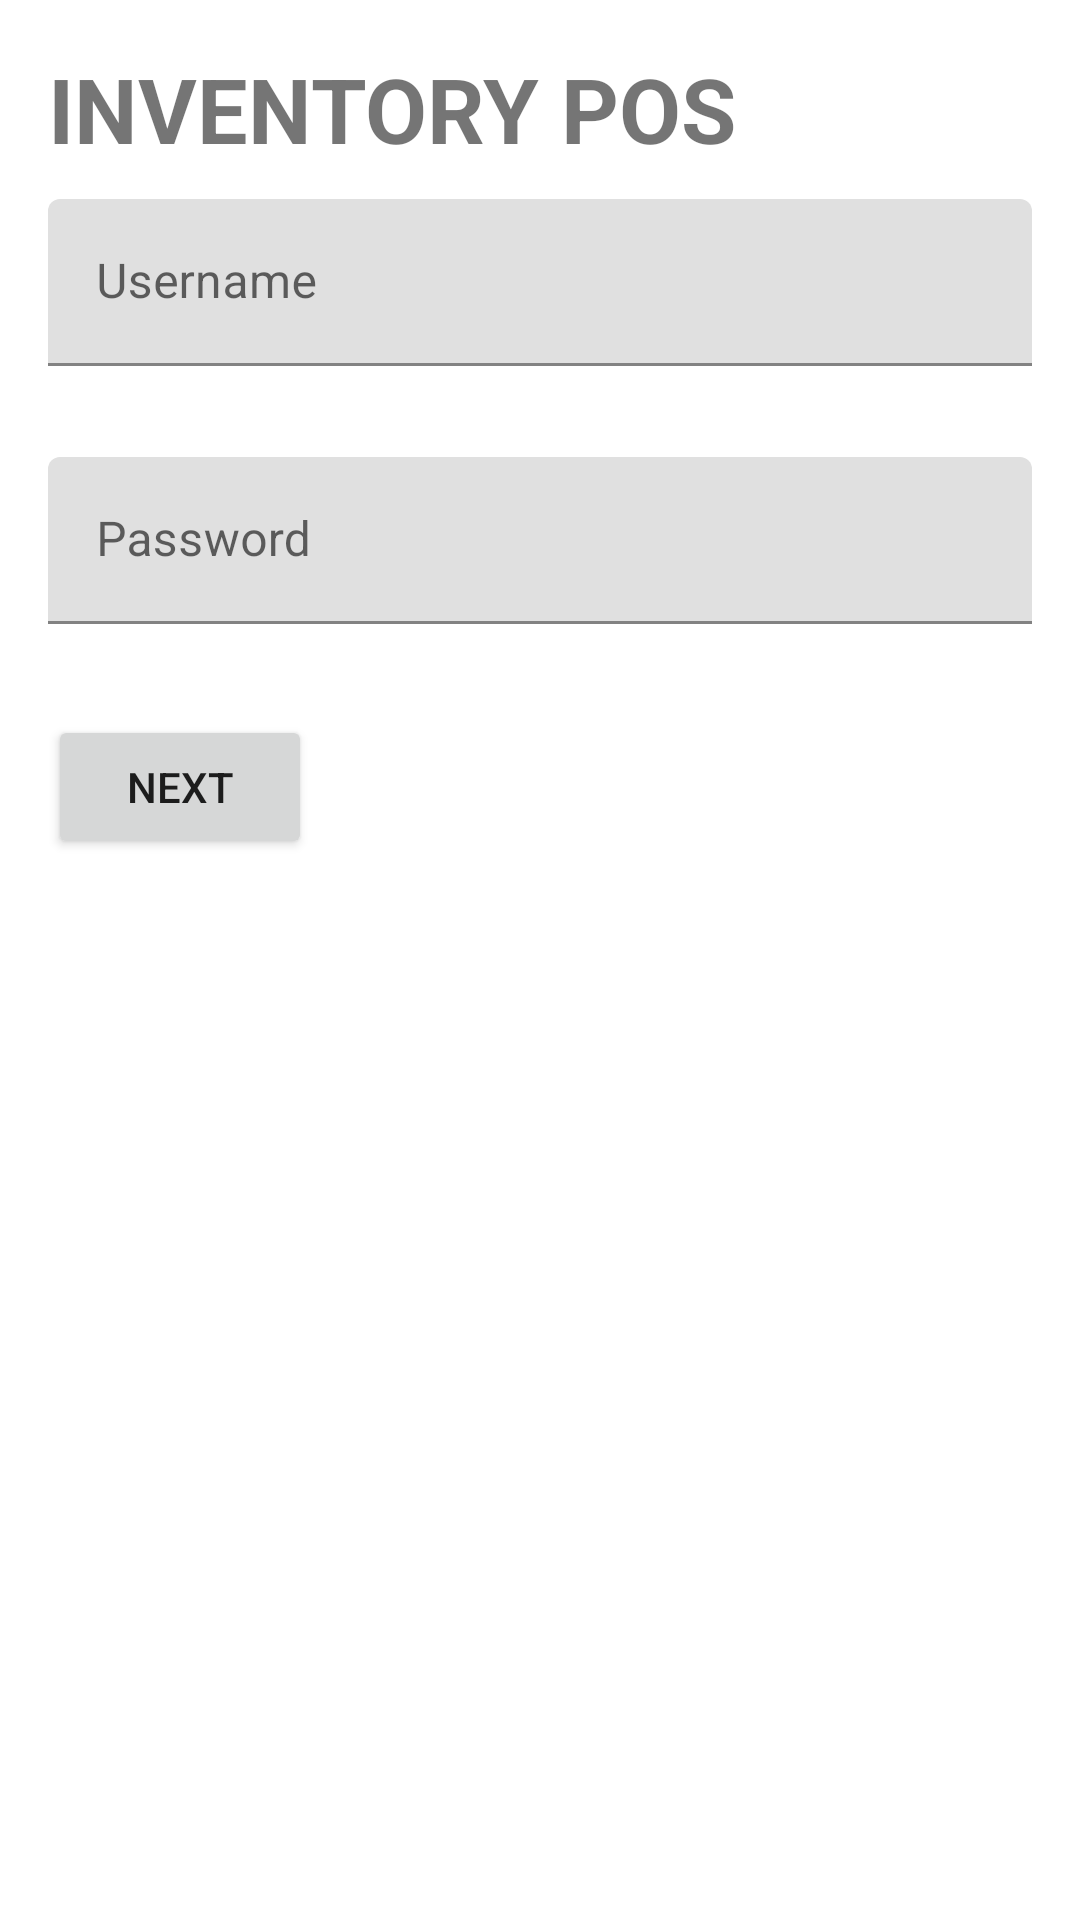

Reconstruct the res/layout file that produces this screen, plus the resources it refers to.
<!-- AndroidManifest.xml: application theme Theme.InventoryPos -->
<!-- res/layout/fragment_login.xml -->
<?xml version="1.0" encoding="utf-8"?>
<androidx.core.widget.NestedScrollView xmlns:android="http://schemas.android.com/apk/res/android"
    xmlns:app="http://schemas.android.com/apk/res-auto"
    xmlns:tools="http://schemas.android.com/tools"
    android:layout_width="match_parent"
    android:layout_height="match_parent"
    tools:context=".homescreen.HomeScreen">

    <LinearLayout
        android:layout_width="match_parent"
        android:layout_height="match_parent"
        android:orientation="vertical"
        android:padding="16dp">
<TextView
    android:layout_width="match_parent"
    android:layout_height="match_parent"
    android:text="INVENTORY POS"
    android:textStyle="bold"
    android:textSize="30sp">

</TextView>
        <com.google.android.material.textfield.TextInputLayout
            android:layout_width="match_parent"
            android:layout_height="wrap_content"
            android:layout_marginTop="10dp"
            android:hint="Username"
            app:errorEnabled="true"
            tools:layout_editor_absoluteX="16dp">

            <com.google.android.material.textfield.TextInputEditText
                android:layout_width="match_parent"
                android:layout_height="match_parent" />
        </com.google.android.material.textfield.TextInputLayout>

        <com.google.android.material.textfield.TextInputLayout
            android:layout_width="match_parent"
            android:layout_height="wrap_content"
            android:layout_marginTop="10dp"
            android:hint="Password"
            app:errorEnabled="true"
            app:layout_constraintTop_toTopOf="parent"
            tools:layout_editor_absoluteX="16dp">

            <com.google.android.material.textfield.TextInputEditText
                android:layout_width="match_parent"
                android:layout_height="match_parent" />
        </com.google.android.material.textfield.TextInputLayout>

        <Button
            android:id="@+id/button_first"
            android:layout_width="wrap_content"
            android:layout_height="wrap_content"
            android:layout_marginTop="10dp"
            android:text="@string/next"
            app:layout_constraintEnd_toEndOf="parent"
            app:layout_constraintStart_toStartOf="parent"
            app:layout_constraintTop_toBottomOf="parent" />
        />
    </LinearLayout>
</androidx.core.widget.NestedScrollView>
<!-- resources referenced by this layout -->
<resources>
  <string name="next">Next</string>
  <style name="Theme.InventoryPos" parent="Theme.MaterialComponents.DayNight.DarkActionBar">
          
          <item name="colorPrimary">@color/purple_500</item>
          <item name="colorPrimaryVariant">@color/purple_700</item>
          <item name="colorOnPrimary">@color/white</item>
          
          <item name="colorSecondary">@color/teal_200</item>
          <item name="colorSecondaryVariant">@color/teal_700</item>
          <item name="colorOnSecondary">@color/black</item>
          
  
          
      </style>
  <!-- not gathered from this repository: default colours our renderer supplied (Android Studio template values) -->
  <color name="purple_500">#FF6200EE</color>
  <color name="purple_700">#FF3700B3</color>
  <color name="teal_200">#FF03DAC5</color>
  <color name="teal_700">#FF018786</color>
  <color name="black">#FF000000</color>
  <color name="white">#FFFFFFFF</color>
</resources>
